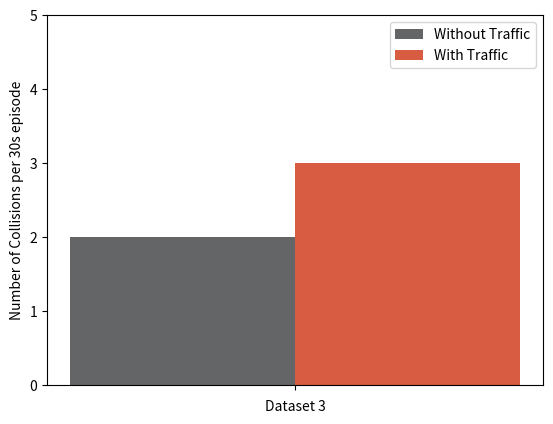

Write Python code to recreate this figure.
import numpy as np
import matplotlib.pyplot as plt
from matplotlib import style

#style.use("seaborn")

N = 1
notraffic = (2)
traffic = (3)

ind = np.arange(N) 
width = 0.35       
plt.bar(ind, notraffic, width,color='#646567', label='Without Traffic')
plt.bar(ind + width, traffic, width,color='#D85C41',
   label='With Traffic')


plt.ylabel('Number of Collisions per 30s episode')
plt.ylim([0, 5])
#plt.title('Night - Dataset 3, RGB-G and Seg fusion - Traffic vs Collisions')

plt.xlabel('Dataset 3')
plt.xticks(ind + width / 2, (''))
plt.legend(loc='best')
plt.show()